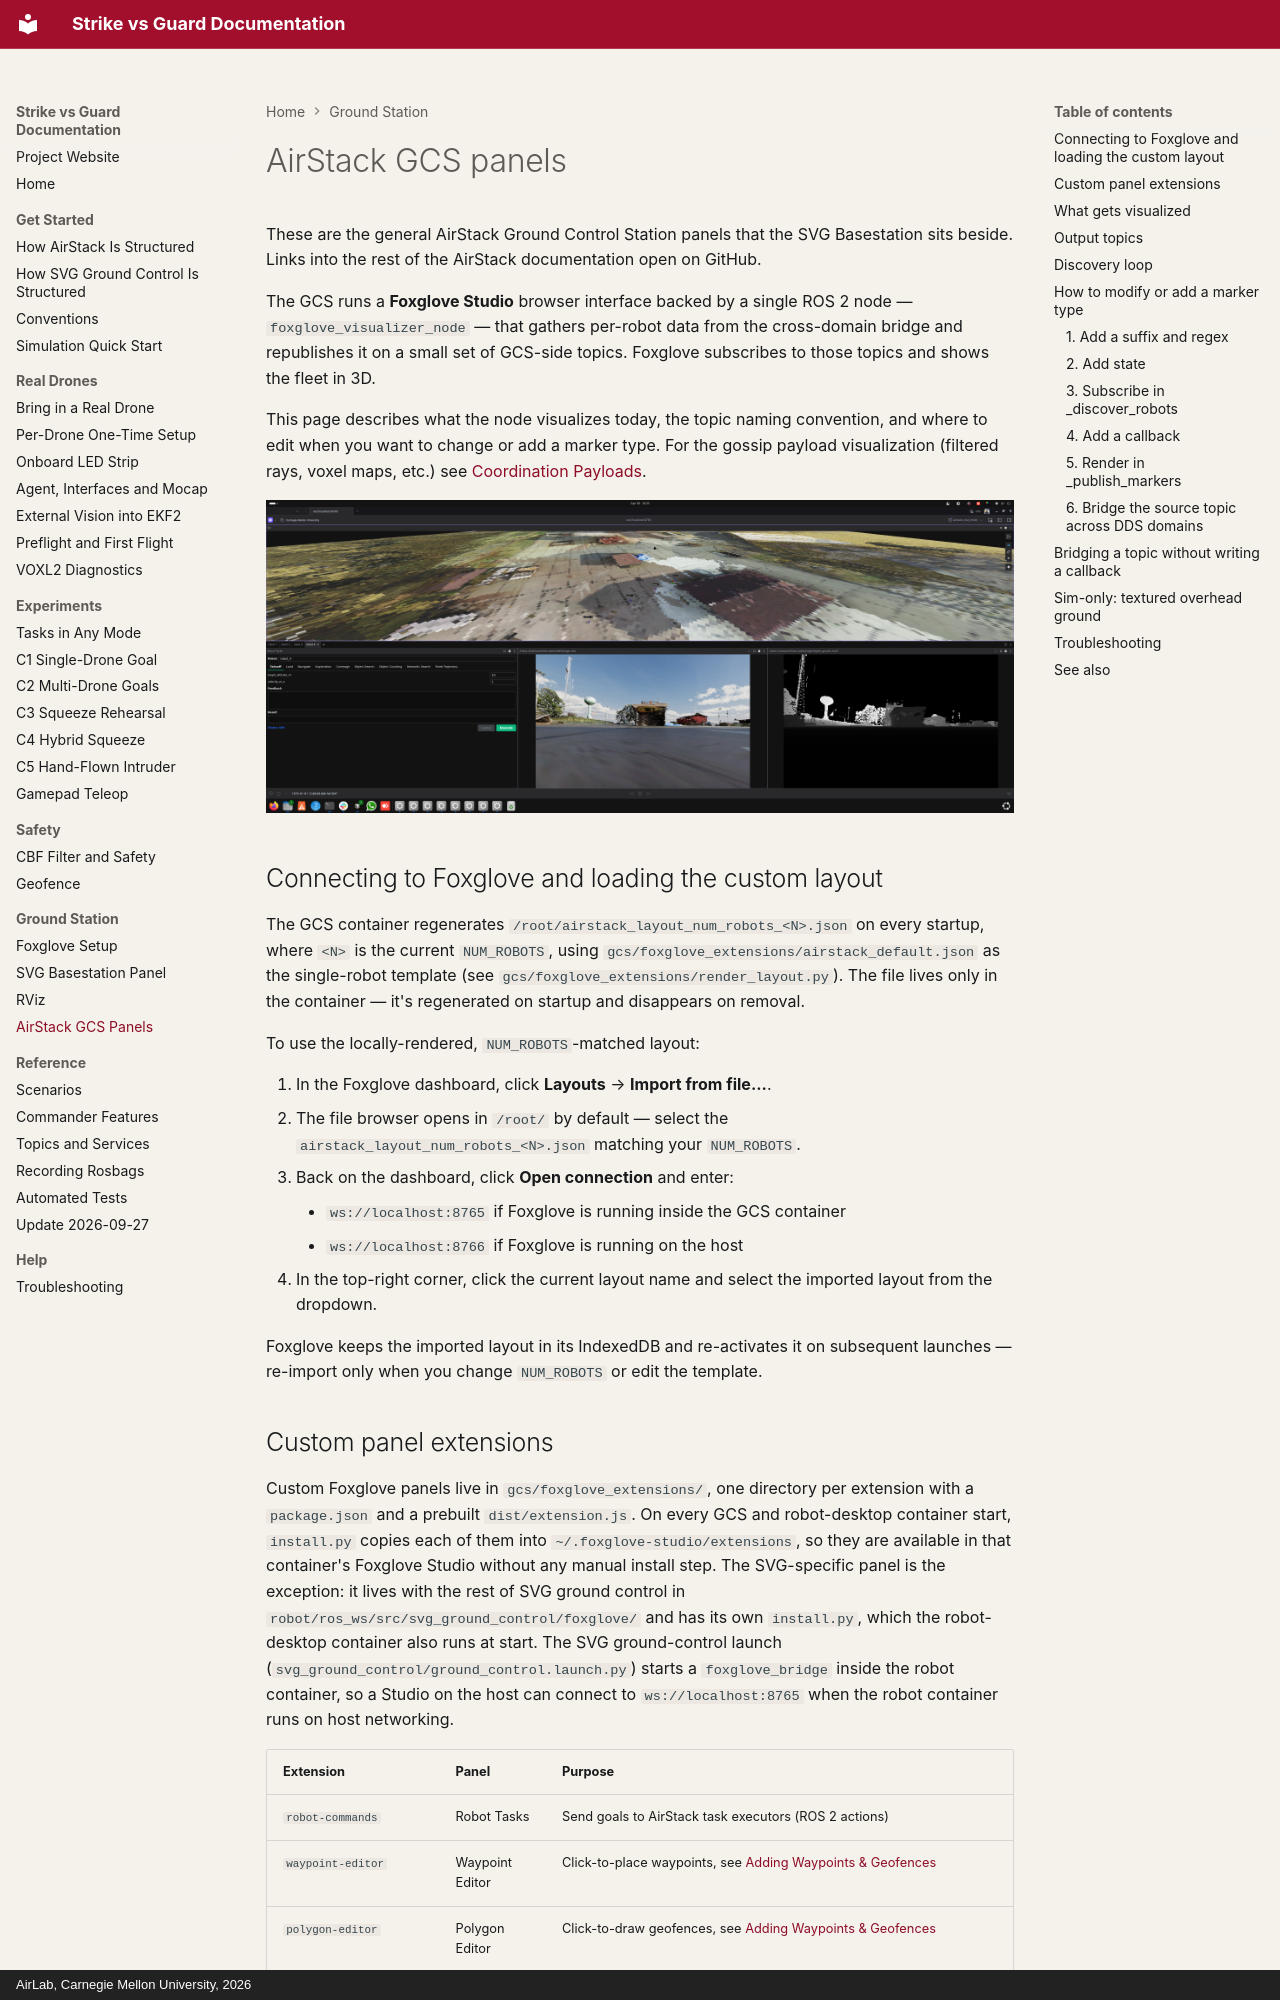

repository: cindy-woo/SvG-Website · page: ground-station/gcs-panels/index.html · generator: mkdocs · copyright: AirLab, Carnegie Mellon University, 2026

# AirStack GCS panels

These are the general AirStack Ground Control Station panels that the SVG Basestation sits beside. Links into the rest of the AirStack documentation open on GitHub.

The GCS runs a **Foxglove Studio** browser interface backed by a single ROS 2 node — `foxglove_visualizer_node` — that gathers per-robot data from the cross-domain bridge and republishes it on a small set of GCS-side topics. Foxglove subscribes to those topics and shows the fleet in 3D.

This page describes what the node visualizes today, the topic naming convention, and where to edit when you want to change or add a marker type. For the gossip payload visualization (filtered rays, voxel maps, etc.) see [Coordination Payloads](https://github.com/castacks/AirStack/blob/yikuan/SVG_ground_control/docs/robot/autonomy/coordination/payloads.md).

![Full GCS Foxglove view — overhead-textured 3D panel on top, Robot Tasks panel and per-robot camera + depth feeds along the bottom](../assets/foxglove_full_screen.png)

## Connecting to Foxglove and loading the custom layout

The GCS container regenerates `/root/airstack_layout_num_robots_<N>.json` on every startup, where `<N>` is the current `NUM_ROBOTS`, using `gcs/foxglove_extensions/airstack_default.json` as the single-robot template (see `gcs/foxglove_extensions/render_layout.py`). The file lives only in the container — it's regenerated on startup and disappears on removal.

To use the locally-rendered, `NUM_ROBOTS`-matched layout:

1. In the Foxglove dashboard, click **Layouts** → **Import from file...**.
2. The file browser opens in `/root/` by default — select the `airstack_layout_num_robots_<N>.json` matching your `NUM_ROBOTS`.
3. Back on the dashboard, click **Open connection** and enter:
    - `ws://localhost:8765` if Foxglove is running inside the GCS container
    - `ws://localhost:8766` if Foxglove is running on the host
4. In the top-right corner, click the current layout name and select the imported layout from the dropdown.

Foxglove keeps the imported layout in its IndexedDB and re-activates it on subsequent launches — re-import only when you change `NUM_ROBOTS` or edit the template.
